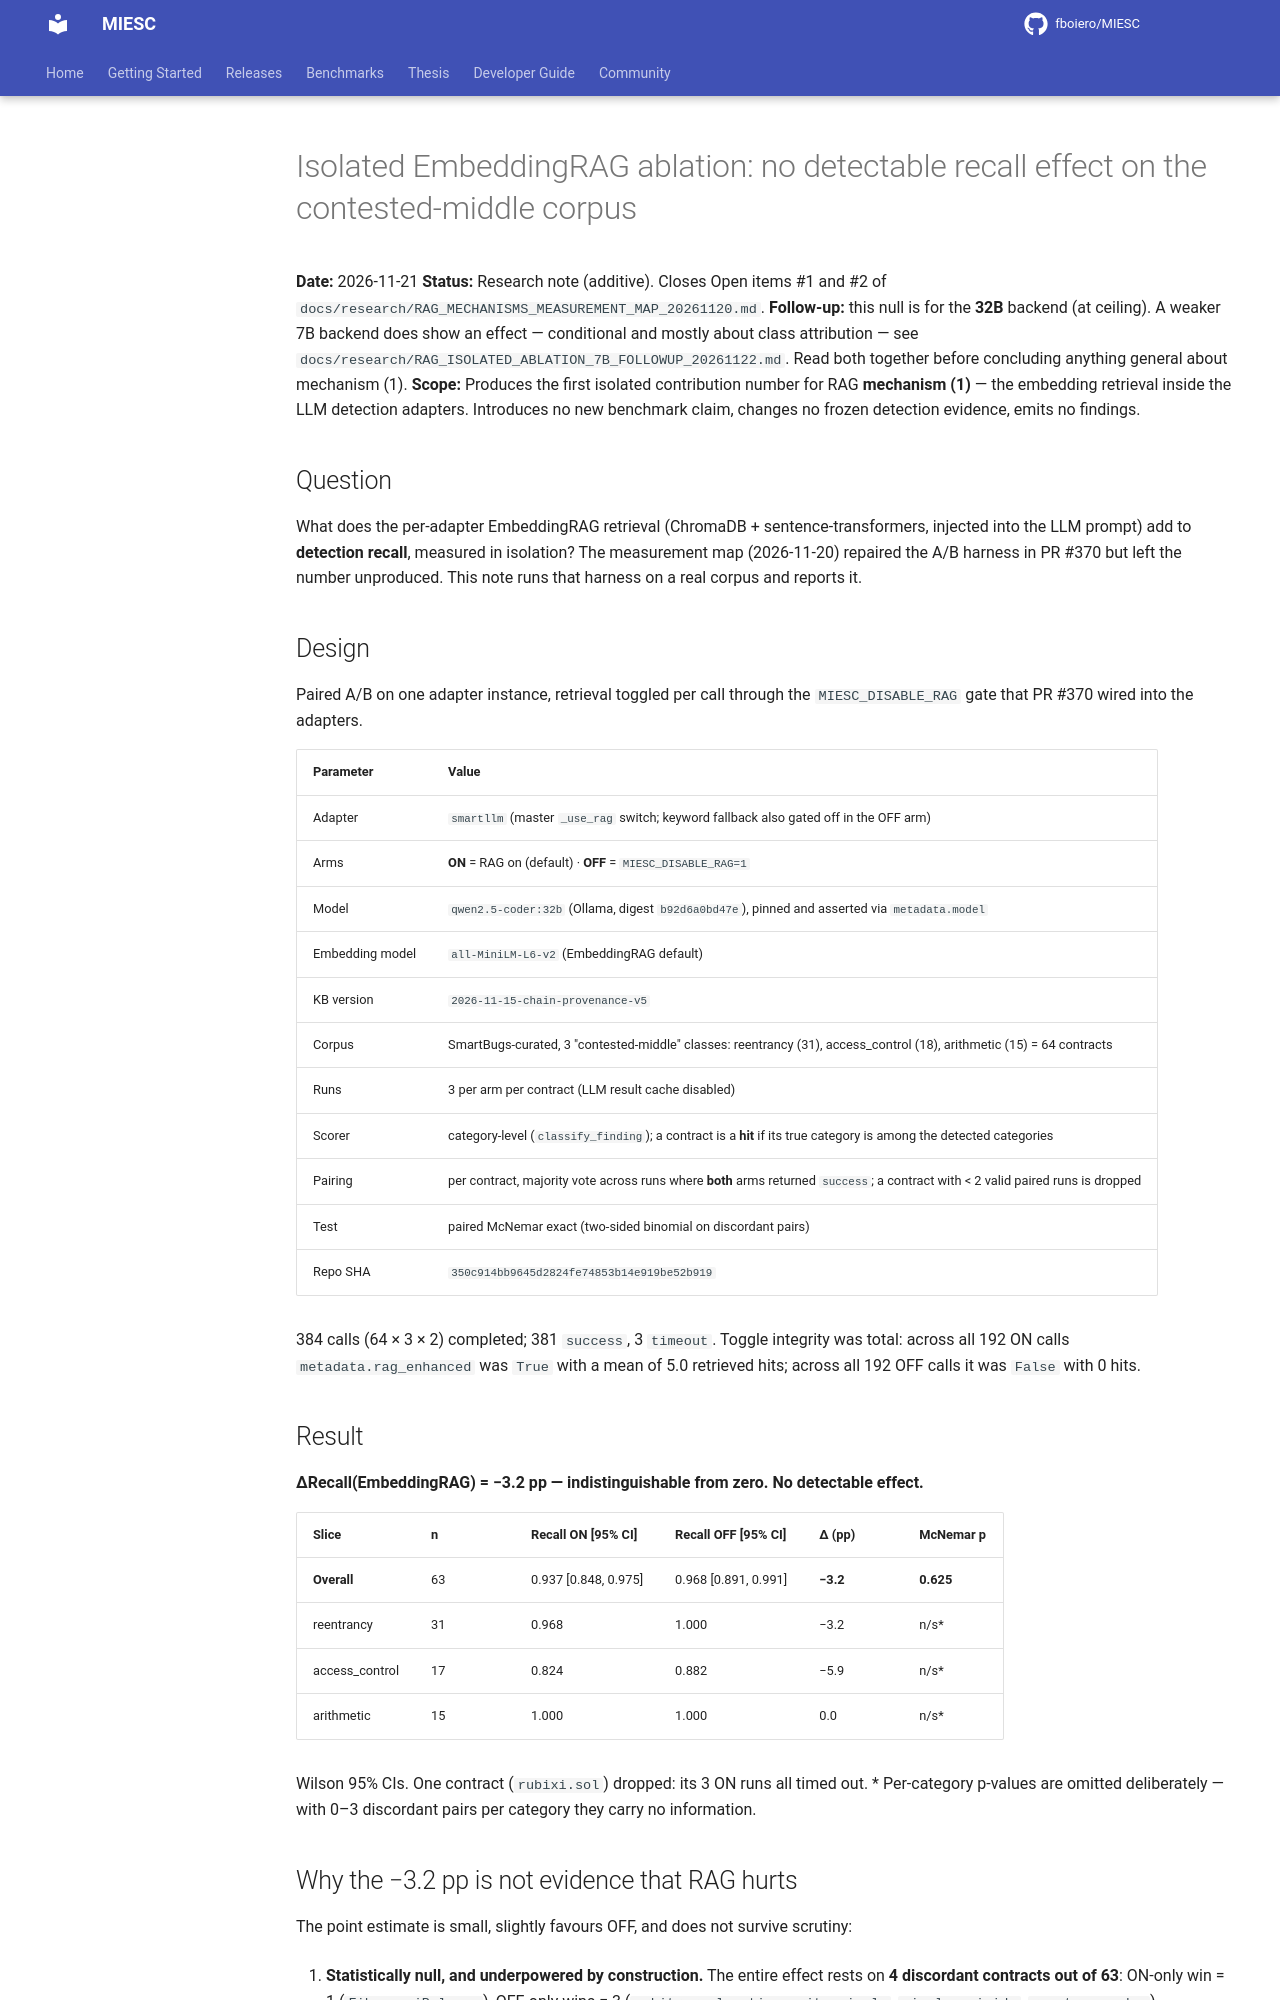

repository: fboiero/MIESC · page: research/RAG_ISOLATED_ABLATION_20261121/index.html · generator: jekyll

# Isolated EmbeddingRAG ablation: no detectable recall effect on the contested-middle corpus

**Date:** 2026-11-21
**Status:** Research note (additive). Closes Open items #1 and #2 of
`docs/research/RAG_MECHANISMS_MEASUREMENT_MAP_20261120.md`.
**Follow-up:** this null is for the **32B** backend (at ceiling). A weaker 7B
backend does show an effect — conditional and mostly about class attribution — see
`docs/research/RAG_ISOLATED_ABLATION_7B_FOLLOWUP_20261122.md`. Read both together
before concluding anything general about mechanism (1).
**Scope:** Produces the first isolated contribution number for RAG **mechanism (1)**
— the embedding retrieval inside the LLM detection adapters. Introduces no new
benchmark claim, changes no frozen detection evidence, emits no findings.

## Question

What does the per-adapter EmbeddingRAG retrieval (ChromaDB + sentence-transformers,
injected into the LLM prompt) add to **detection recall**, measured in isolation?
The measurement map (2026-11-20) repaired the A/B harness in PR #370 but left the
number unproduced. This note runs that harness on a real corpus and reports it.

## Design

Paired A/B on one adapter instance, retrieval toggled per call through the
`MIESC_DISABLE_RAG` gate that PR #370 wired into the adapters.

| Parameter | Value |
|---|---|
| Adapter | `smartllm` (master `_use_rag` switch; keyword fallback also gated off in the OFF arm) |
| Arms | **ON** = RAG on (default) · **OFF** = `MIESC_DISABLE_RAG=1` |
| Model | `qwen2.5-coder:32b` (Ollama, digest `b92d6a0bd47e`), pinned and asserted via `metadata.model` |
| Embedding model | `all-MiniLM-L6-v2` (EmbeddingRAG default) |
| KB version | `2026-11-15-chain-provenance-v5` |
| Corpus | SmartBugs-curated, 3 "contested-middle" classes: reentrancy (31), access_control (18), arithmetic (15) = 64 contracts |
| Runs | 3 per arm per contract (LLM result cache disabled) |
| Scorer | category-level (`classify_finding`); a contract is a **hit** if its true category is among the detected categories |
| Pairing | per contract, majority vote across runs where **both** arms returned `success`; a contract with < 2 valid paired runs is dropped |
| Test | paired McNemar exact (two-sided binomial on discordant pairs) |
| Repo SHA | `350c914bb9645d2824fe74853b14e919be52b919` |

384 calls (64 × 3 × 2) completed; 381 `success`, 3 `timeout`. Toggle integrity was
total: across all 192 ON calls `metadata.rag_enhanced` was `True` with a mean of
5.0 retrieved hits; across all 192 OFF calls it was `False` with 0 hits.

## Result

**ΔRecall(EmbeddingRAG) = −3.2 pp — indistinguishable from zero. No detectable effect.**

| Slice | n | Recall ON [95% CI] | Recall OFF [95% CI] | Δ (pp) | McNemar p |
|---|---|---|---|---|---|
| **Overall** | 63 | 0.937 [0.848, 0.975] | 0.968 [0.891, 0.991] | **−3.2** | **0.625** |
| reentrancy | 31 | 0.968 | 1.000 | −3.2 | n/s* |
| access_control | 17 | 0.824 | 0.882 | −5.9 | n/s* |
| arithmetic | 15 | 1.000 | 1.000 | 0.0 | n/s* |

Wilson 95% CIs. One contract (`rubixi.sol`) dropped: its 3 ON runs all timed out.
\* Per-category p-values are omitted deliberately — with 0–3 discordant pairs per
category they carry no information.
